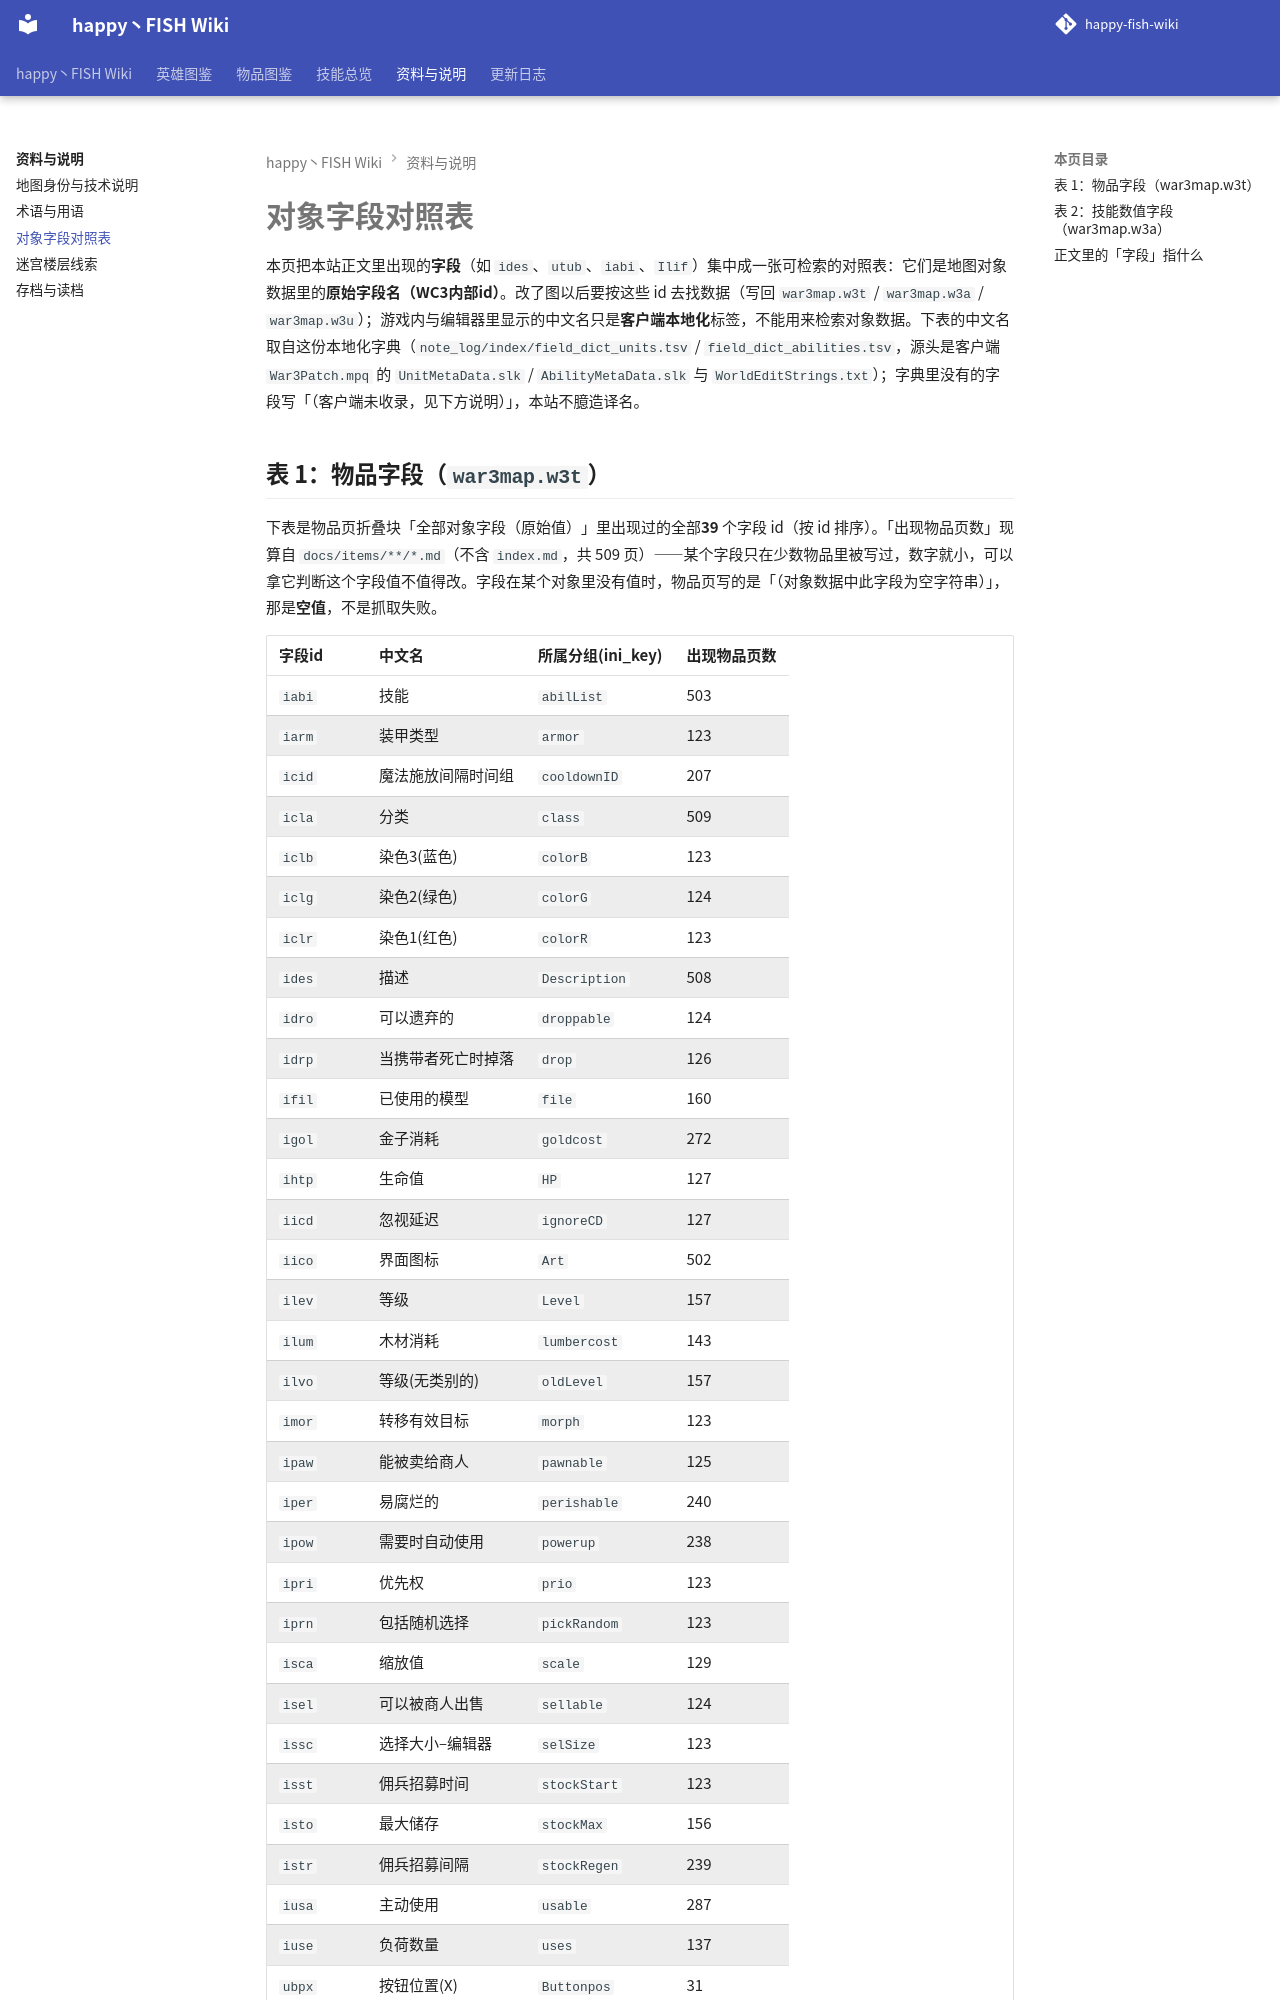

repository: slasher233/happy-fish-sao-wiki · page: info/对象字段对照表/index.html · generator: mkdocs

# 对象字段对照表

本页把本站正文里出现的**字段**（如 `ides`、`utub`、`iabi`、`Ilif`）集中成一张可检索的对照表：它们是地图对象数据里的**原始字段名（WC3 内部 id）**。改了图以后要按这些 id 去找数据（写回 `war3map.w3t` / `war3map.w3a` / `war3map.w3u`）；游戏内与编辑器里显示的中文名只是**客户端本地化**标签，不能用来检索对象数据。下表的中文名取自这份本地化字典（`note_log/index/field_dict_units.tsv` / `field_dict_abilities.tsv`，源头是客户端 `War3Patch.mpq` 的 `UnitMetaData.slk` / `AbilityMetaData.slk` 与 `WorldEditStrings.txt`）；字典里没有的字段写「（客户端未收录，见下方说明）」，本站不臆造译名。
